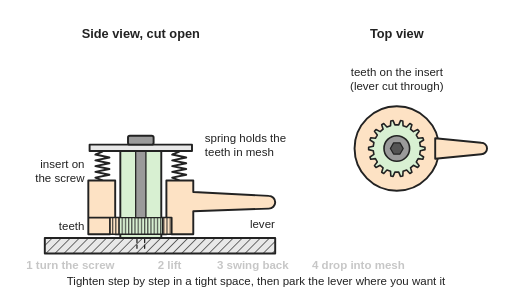
t = 0.00 s
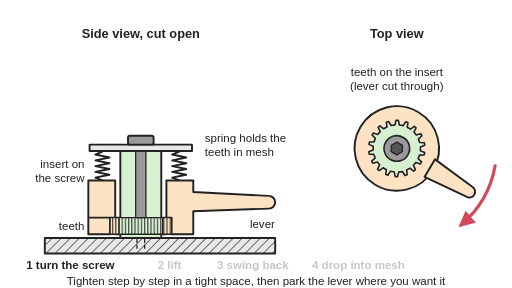
t = 1.00 s
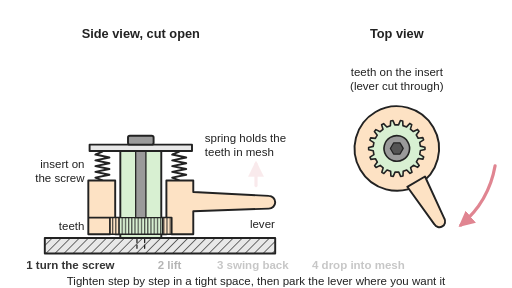
t = 2.00 s
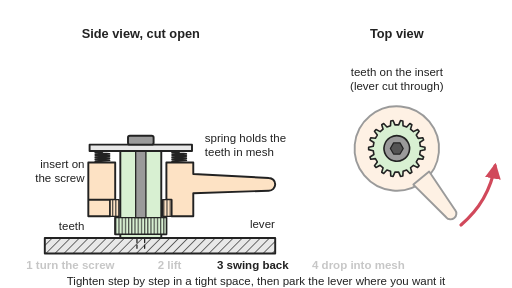
t = 3.00 s
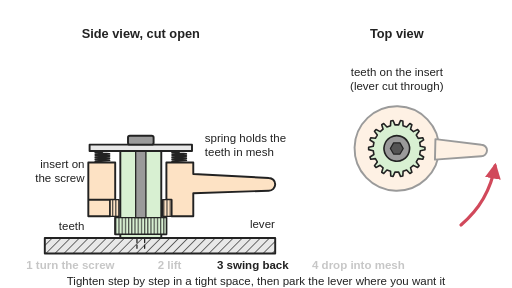
t = 4.00 s
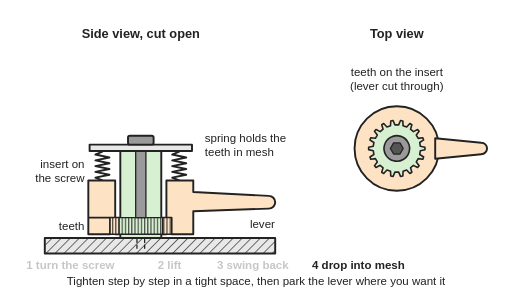
t = 5.00 s

The animated SVG that drew these frames (rendered in a browser with its animation timeline set to each time). Animation: 13 SMIL elements (animate=10,animateTransform=3); one cycle of 6.00 s, repeats indefinitely.

<svg xmlns="http://www.w3.org/2000/svg" viewBox="0 0 800 450" width="800" height="450" role="img">
<title>Animated: indexable clamping lever, cut open from the side and seen from above: a spring holds the teeth inside the lever in mesh with a toothed insert on the screw, so turning the lever turns the screw; lifting the lever frees the teeth so it can swing back without turning the screw, then it drops into mesh at a new angle; the animation tightens, lifts, swings back and drops in, like a ratchet spanner.</title>
<rect width="800" height="450" fill="#ffffff"/>
<defs>
<marker id="ah" viewBox="0 0 10 10" refX="8" refY="5" markerWidth="5" markerHeight="5" orient="auto-start-reverse"><path d="M0,0 L10,5 L0,10 z" fill="#d1495b"/></marker>
<pattern id="hatch" width="10" height="10" patternUnits="userSpaceOnUse" patternTransform="rotate(45)"><rect width="10" height="10" fill="#e8e8e8"/><line x1="0" y1="0" x2="0" y2="10" stroke="#222" stroke-width="2"/></pattern>
<pattern id="sg" width="5" height="10" patternUnits="userSpaceOnUse"><rect width="5" height="10" fill="#d8f0d2"/><line x1="1" y1="0" x2="1" y2="10" stroke="#222" stroke-width="1.5"/></pattern>
<pattern id="so" width="5" height="10" patternUnits="userSpaceOnUse"><rect width="5" height="10" fill="#fde2c4"/><line x1="1" y1="0" x2="1" y2="10" stroke="#222" stroke-width="1.5"/></pattern>
</defs>
<g stroke-linejoin="round" stroke-linecap="round">
<rect x="70" y="372" width="360" height="24" fill="url(#hatch)" stroke="#222" stroke-width="3"/>
<line x1="214" y1="374" x2="214" y2="392" stroke="#222" stroke-width="2" stroke-dasharray="5 4"/><line x1="226" y1="374" x2="226" y2="392" stroke="#222" stroke-width="2" stroke-dasharray="5 4"/>
<path d="M188,236 H252 V340 H260 V366 H252 V372 H188 V366 H180 V340 H188 Z" fill="#d8f0d2" stroke="#222" stroke-width="3"/>
<rect x="180" y="340" width="80" height="26" fill="url(#sg)" stroke="#222" stroke-width="2"/>
<rect x="212" y="236" width="16" height="104" fill="#9a9a9a" stroke="#222" stroke-width="2"/>
<rect x="140" y="226" width="160" height="10" fill="#e8e8e8" stroke="#222" stroke-width="3"/><rect x="200" y="212" width="40" height="14" rx="3" fill="#9a9a9a" stroke="#222" stroke-width="3"/>
<polyline points="160,237 149,241.5 171,246 149,250.5 171,255 149,259.5 171,264 149,268.5 171,273 149,277.5 160,282" fill="none" stroke="#222" stroke-width="3"><animate attributeName="points" values="160,237 149,241.5 171,246 149,250.5 171,255 149,259.5 171,264 149,268.5 171,273 149,277.5 160,282;160,237 149,241.5 171,246 149,250.5 171,255 149,259.5 171,264 149,268.5 171,273 149,277.5 160,282;160,237 149,238.7 171,240.4 149,242.1 171,243.8 149,245.5 171,247.2 149,248.9 171,250.6 149,252.3 160,254;160,237 149,238.7 171,240.4 149,242.1 171,243.8 149,245.5 171,247.2 149,248.9 171,250.6 149,252.3 160,254;160,237 149,241.5 171,246 149,250.5 171,255 149,259.5 171,264 149,268.5 171,273 149,277.5 160,282;160,237 149,241.5 171,246 149,250.5 171,255 149,259.5 171,264 149,268.5 171,273 149,277.5 160,282" keyTimes="0;0.36;0.44;0.72;0.8;1" calcMode="spline" keySplines="0.4 0 0.2 1;0.4 0 0.2 1;0.4 0 0.2 1;0.4 0 0.2 1;0.4 0 0.2 1" dur="6s" repeatCount="indefinite"/></polyline><polyline points="280,237 269,241.5 291,246 269,250.5 291,255 269,259.5 291,264 269,268.5 291,273 269,277.5 280,282" fill="none" stroke="#222" stroke-width="3"><animate attributeName="points" values="280,237 269,241.5 291,246 269,250.5 291,255 269,259.5 291,264 269,268.5 291,273 269,277.5 280,282;280,237 269,241.5 291,246 269,250.5 291,255 269,259.5 291,264 269,268.5 291,273 269,277.5 280,282;280,237 269,238.7 291,240.4 269,242.1 291,243.8 269,245.5 291,247.2 269,248.9 291,250.6 269,252.3 280,254;280,237 269,238.7 291,240.4 269,242.1 291,243.8 269,245.5 291,247.2 269,248.9 291,250.6 269,252.3 280,254;280,237 269,241.5 291,246 269,250.5 291,255 269,259.5 291,264 269,268.5 291,273 269,277.5 280,282;280,237 269,241.5 291,246 269,250.5 291,255 269,259.5 291,264 269,268.5 291,273 269,277.5 280,282" keyTimes="0;0.36;0.44;0.72;0.8;1" calcMode="spline" keySplines="0.4 0 0.2 1;0.4 0 0.2 1;0.4 0 0.2 1;0.4 0 0.2 1;0.4 0 0.2 1" dur="6s" repeatCount="indefinite"/></polyline>
<g><animateTransform attributeName="transform" type="translate" values="0,0;0,0;0,-28;0,-28;0,0;0,0" keyTimes="0;0.36;0.44;0.72;0.8;1" calcMode="spline" keySplines="0.4 0 0.2 1;0.4 0 0.2 1;0.4 0 0.2 1;0.4 0 0.2 1;0.4 0 0.2 1" dur="6s" repeatCount="indefinite"/><path d="M138,282 H180 V340 H138 Z M138,340 H172 V366 H138 Z" fill="#fde2c4" stroke="#222" stroke-width="3"/><path d="M260,282 H302 V300 L420,306 A10,10 0 0 1 420,326 L302,330 V366 H268 V340 H260 Z" fill="#fde2c4" stroke="#222" stroke-width="3"/><rect x="172" y="340" width="14" height="26" fill="url(#so)" stroke="#222" stroke-width="2"/><rect x="254" y="340" width="14" height="26" fill="url(#so)" stroke="#222" stroke-width="2"/></g>
<g opacity="0"><animate attributeName="opacity" values="0;0;1;1;0;0" keyTimes="0;0.33;0.36;0.44;0.47;1" dur="6s" repeatCount="indefinite"/><line x1="400" y1="290" x2="400" y2="256" stroke="#d1495b" stroke-width="5" marker-end="url(#ah)"/></g>
<g><animateTransform attributeName="transform" type="rotate" values="0 620 232;0 620 232;60 620 232;60 620 232;0 620 232;0 620 232;0 620 232" keyTimes="0;0.06;0.36;0.44;0.72;0.8;1" calcMode="spline" keySplines="0.4 0 0.2 1;0.4 0 0.2 1;0.4 0 0.2 1;0.4 0 0.2 1;0.4 0 0.2 1;0.4 0 0.2 1" dur="6s" repeatCount="indefinite"/><g><animate attributeName="opacity" values="1;1;0.45;0.45;1;1" keyTimes="0;0.36;0.44;0.72;0.8;1" dur="6s" repeatCount="indefinite"/><circle cx="620" cy="232" r="66" fill="#fde2c4" stroke="#222" stroke-width="3"/><path d="M680,216 L752,223 A9,9 0 0 1 752,241 L680,248 Z" fill="#fde2c4" stroke="#222" stroke-width="3"/></g></g>
<g><animateTransform attributeName="transform" type="rotate" values="0 620 232;0 620 232;60 620 232;60 620 232;60 620 232;60 620 232;60 620 232" keyTimes="0;0.06;0.36;0.44;0.72;0.8;1" calcMode="spline" keySplines="0.4 0 0.2 1;0.4 0 0.2 1;0.4 0 0.2 1;0.4 0 0.2 1;0.4 0 0.2 1;0.4 0 0.2 1" dur="6s" repeatCount="indefinite"/><polygon points="656.8,228.5 664,230.2 664,233.8 656.8,235.5 655.8,241.3 661.9,245.3 660.7,248.8 653.4,247.9 650.5,253 654.9,258.8 652.5,261.7 646,258.3 641.4,262.2 643.6,269.2 640.4,271 635.4,265.6 629.8,267.7 629.4,275 625.8,275.6 623,268.9 617,268.9 614.2,275.6 610.6,275 610.2,267.7 604.6,265.6 599.6,271 596.4,269.2 598.6,262.2 594,258.3 587.5,261.7 585.1,258.8 589.5,253 586.6,247.9 579.3,248.8 578.1,245.3 584.2,241.3 583.2,235.5 576,233.8 576,230.2 583.2,228.5 584.2,222.7 578.1,218.7 579.3,215.2 586.6,216.1 589.5,211 585.1,205.2 587.5,202.3 594,205.7 598.6,201.8 596.4,194.8 599.6,193 604.6,198.4 610.2,196.3 610.6,189 614.2,188.4 617,195.1 623,195.1 625.8,188.4 629.4,189 629.8,196.3 635.4,198.4 640.4,193 643.6,194.8 641.4,201.8 646,205.7 652.5,202.3 654.9,205.2 650.5,211 653.4,216.1 660.7,215.2 661.9,218.7 655.8,222.7" fill="#d8f0d2" stroke="#222" stroke-width="2.5"/><circle cx="620" cy="232" r="20" fill="#9a9a9a" stroke="#222" stroke-width="2.5"/><polygon points="630,232 625,240.7 615,240.7 610,232 615,223.3 625,223.3" fill="#555" stroke="#222" stroke-width="2"/></g>
<g opacity="0"><animate attributeName="opacity" values="0;0;1;1;0;0" keyTimes="0;0.05;0.09;0.32;0.36;1" dur="6s" repeatCount="indefinite"/><path d="M773.6,259.1 A156,156 0 0 1 720.3,351.5" fill="none" stroke="#d1495b" stroke-width="5" marker-end="url(#ah)"/></g>
<g opacity="0"><animate attributeName="opacity" values="0;0;1;1;0;0" keyTimes="0;0.44;0.48;0.68;0.72;1" dur="6s" repeatCount="indefinite"/><path d="M773.6,259.1 A156,156 0 0 1 720.3,351.5" fill="none" stroke="#d1495b" stroke-width="5" marker-start="url(#ah)"/></g>
</g>
<g font-family="Arial, Helvetica, sans-serif" font-size="18" fill="#222">
<text x="220" y="60" text-anchor="middle" font-weight="bold" font-size="20">Side view, cut open</text>
<text x="620" y="60" text-anchor="middle" font-weight="bold" font-size="20">Top view</text>
<text x="320" y="222">spring holds the</text><text x="320" y="244">teeth in mesh</text>
<text x="132" y="262" text-anchor="end">insert on</text><text x="132" y="284" text-anchor="end">the screw</text>
<text x="132" y="360" text-anchor="end">teeth</text>
<text x="410" y="356" text-anchor="middle">lever</text>
<text x="620" y="118" text-anchor="middle">teeth on the insert</text><text x="620" y="140" text-anchor="middle">(lever cut through)</text>
<text x="110" y="420" text-anchor="middle" font-weight="bold" opacity="0.25">1 turn the screw<animate attributeName="opacity" values="0.25;0.25;1;1;0.25;0.25" keyTimes="0;0.06;0.09;0.33;0.36;1" dur="6s" repeatCount="indefinite"/></text>
<text x="265" y="420" text-anchor="middle" font-weight="bold" opacity="0.25">2 lift<animate attributeName="opacity" values="0.25;0.25;1;1;0.25;0.25" keyTimes="0;0.33;0.36;0.42;0.45;1" dur="6s" repeatCount="indefinite"/></text>
<text x="395" y="420" text-anchor="middle" font-weight="bold" opacity="0.25">3 swing back<animate attributeName="opacity" values="0.25;0.25;1;1;0.25;0.25" keyTimes="0;0.43;0.46;0.7;0.73;1" dur="6s" repeatCount="indefinite"/></text>
<text x="560" y="420" text-anchor="middle" font-weight="bold" opacity="0.25">4 drop into mesh<animate attributeName="opacity" values="0.25;0.25;1;1;0.25;0.25" keyTimes="0;0.71;0.74;0.94;0.97;1" dur="6s" repeatCount="indefinite"/></text>
<text x="400" y="445" text-anchor="middle">Tighten step by step in a tight space, then park the lever where you want it</text>
</g>
</svg>
